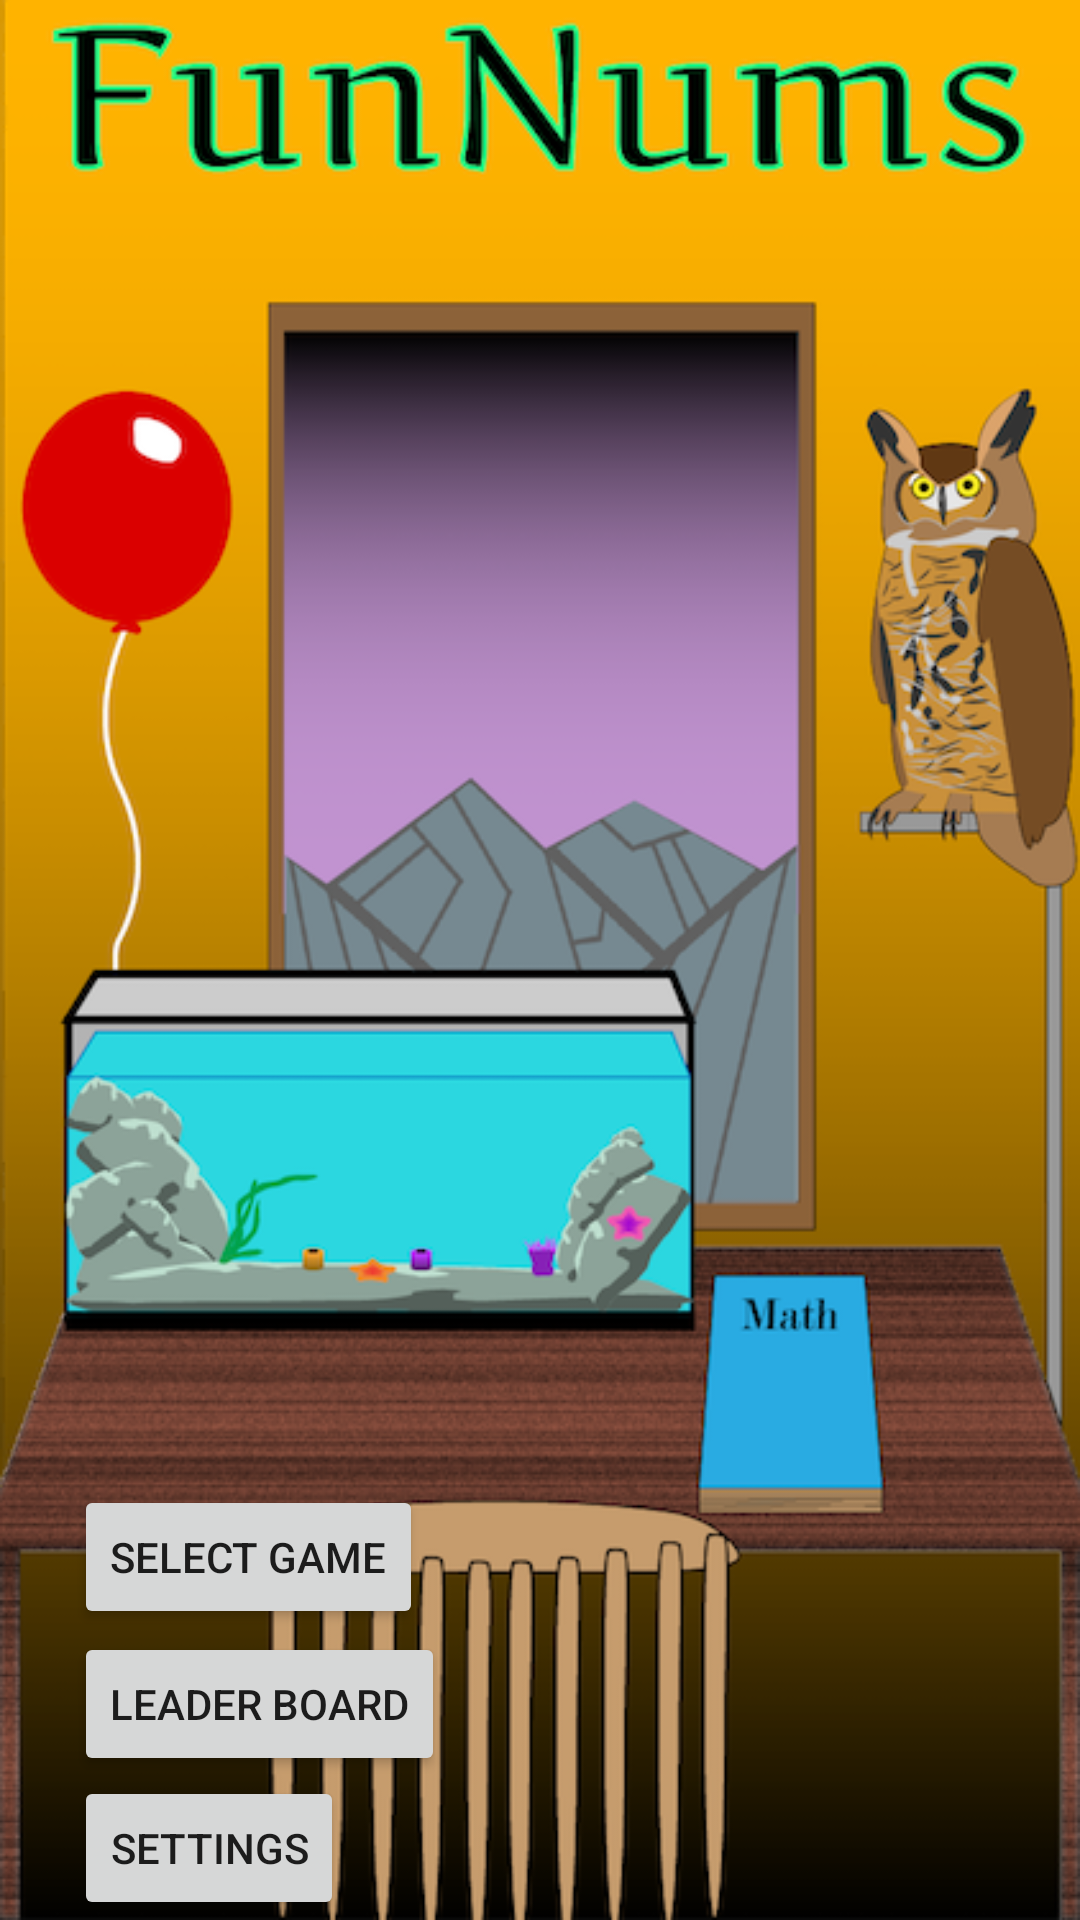

Reconstruct the res/layout file that produces this screen, plus the resources it refers to.
<!-- AndroidManifest.xml: application theme AppTheme -->
<!-- res/layout/activity_main_menu.xml -->
<RelativeLayout xmlns:android="http://schemas.android.com/apk/res/android"
    xmlns:tools="http://schemas.android.com/tools" android:layout_width="match_parent"
    android:layout_height="match_parent" android:paddingLeft="@dimen/activity_horizontal_margin"
    android:paddingRight="@dimen/activity_horizontal_margin"
    android:paddingTop="@dimen/activity_vertical_margin"
    android:background="@drawable/menu"
    android:paddingBottom="@dimen/activity_vertical_margin" tools:context="com.funnums.funnums.maingame.MainMenuActivity">

    <Button
        android:id="@+id/buttonSelect"
        android:layout_width="wrap_content"
        android:layout_height="wrap_content"
        android:layout_above="@+id/buttonHScore"
        android:layout_marginLeft="25dp"
        android:layout_marginStart="25dp"
        android:layout_marginBottom="1dp"
        android:onClick="onPressedSelect"
        android:text="@string/play_button" />

    <Button
        android:id="@+id/buttonHScore"
        android:layout_width="wrap_content"
        android:layout_height="wrap_content"
        android:layout_centerHorizontal="true"
        android:layout_centerVertical="true"
        android:layout_above="@id/buttonSettings"
        android:onClick="onPressedScores"
        android:layout_alignLeft="@id/buttonSelect"
        android:layout_alignStart="@id/buttonSelect"
        android:text="@string/high_score_button" />

    <Button
        android:id="@+id/buttonSettings"
        android:layout_width="wrap_content"
        android:layout_height="wrap_content"
        android:layout_centerHorizontal="true"

        android:layout_marginBottom="0dp"
        android:onClick="onPressedSettings"
        android:layout_alignLeft="@id/buttonSelect"
        android:layout_alignStart="@id/buttonSelect"
        android:text="@string/settings_button"

        android:layout_alignParentBottom="true"
        />




</RelativeLayout>
<!-- resources referenced by this layout -->
<resources>
  <!-- drawable menu: png bitmap (drawable, 190283 bytes) -->
  <string name="high_score_button">Leader Board</string>
  <string name="play_button">Select Game</string>
  <string name="settings_button">Settings</string>
  <style name="AppTheme" parent="Theme.AppCompat.Light.NoActionBar">
          
          <item name="colorPrimary">@color/colorPrimary</item>
          <item name="colorPrimaryDark">@color/colorPrimaryDark</item>
          <item name="colorAccent">@color/colorAccent</item>
  
      </style>
  <color name="colorPrimary">#3F51B5</color>
  <color name="colorPrimaryDark">#303F9F</color>
  <color name="colorAccent">#fa397b</color>
</resources>
